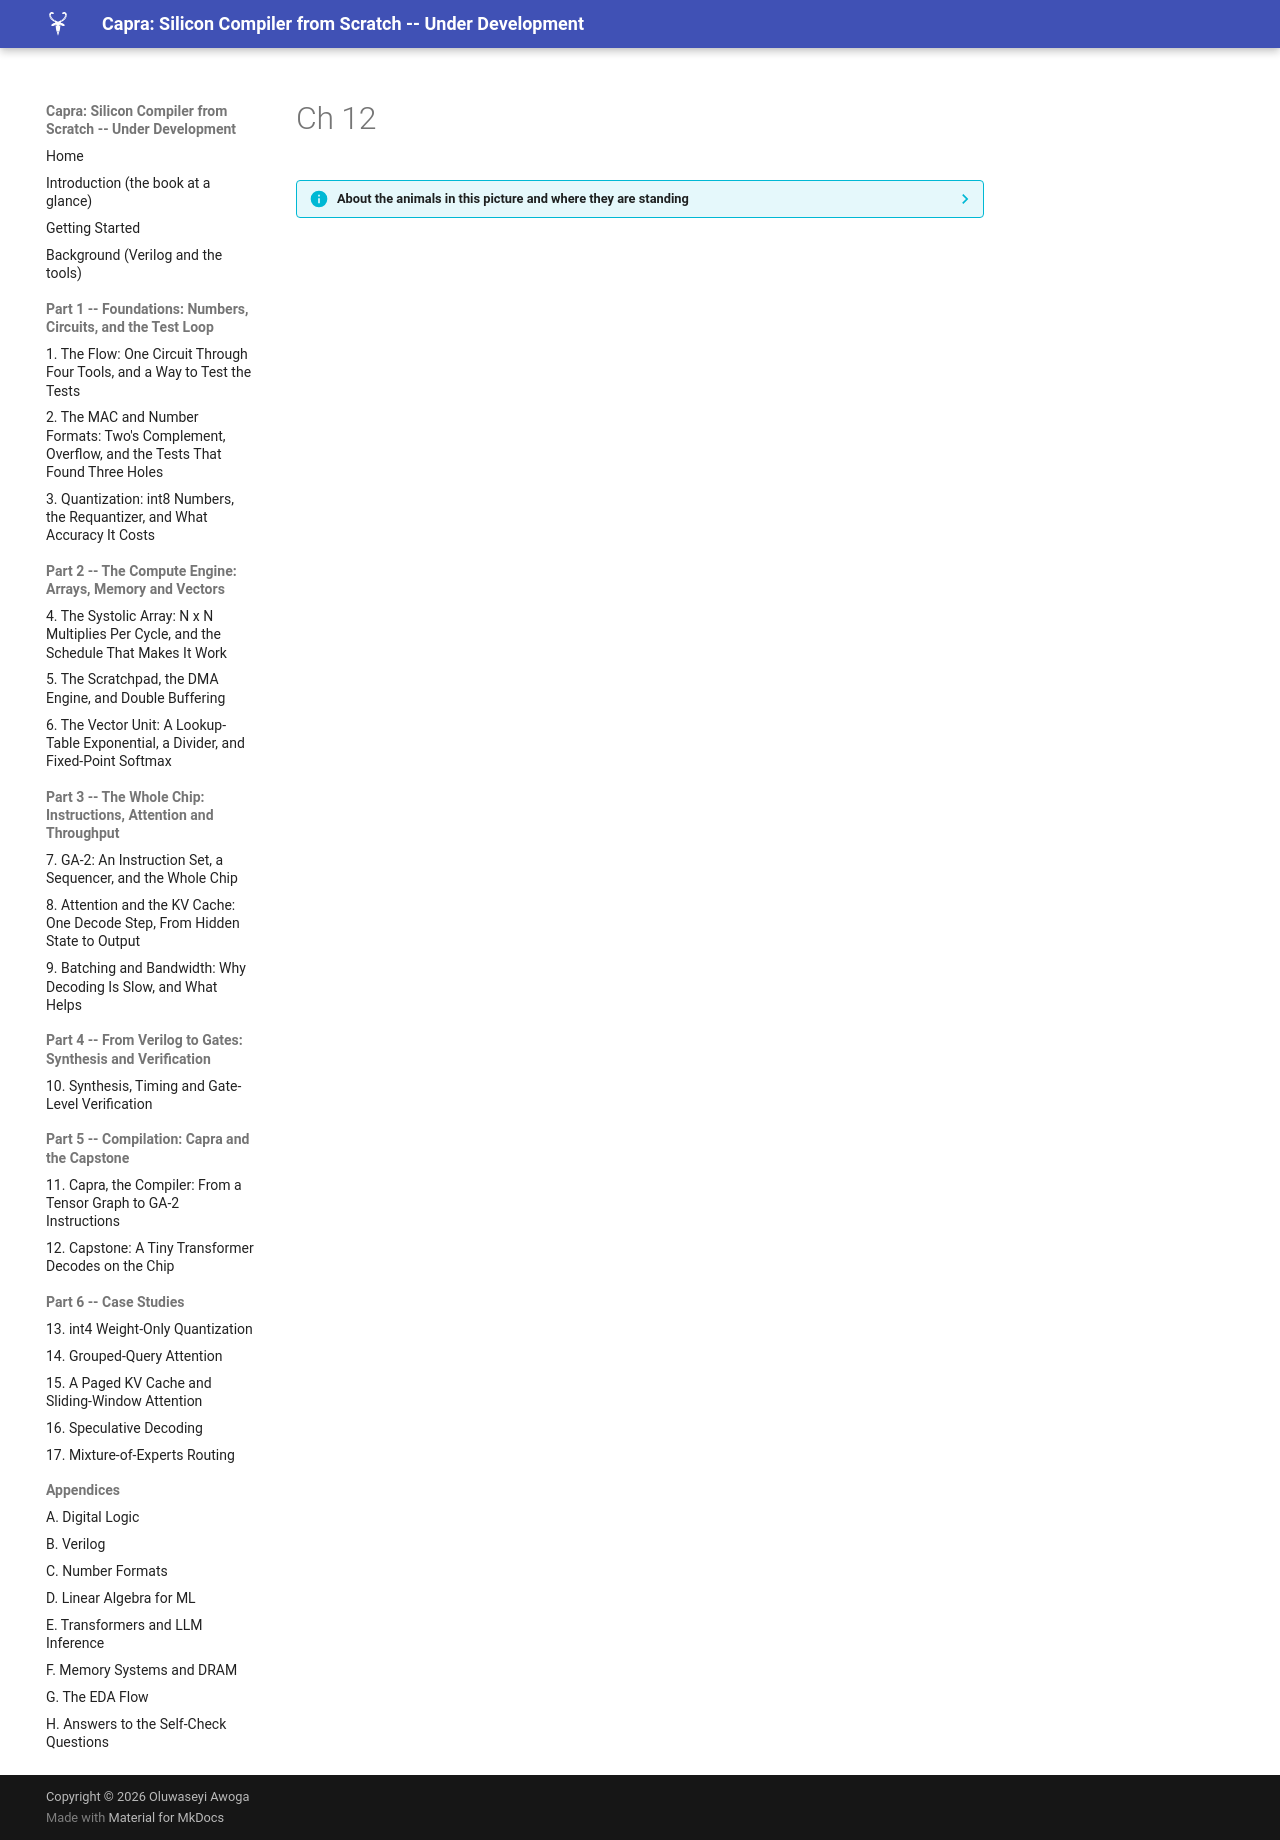

repository: MaximumBeings/silicon_compiler_from_scratch · page: assets/art/ch-12/index.html · generator: mkdocs

??? info "About the animals in this picture and where they are standing"
    - **Alpine ibex** (*Capra ibex*) lives in the European Alps, usually above the tree line on steep rock, and is a famously sure-footed climber. Males carry horns that can reach about a metre. Hunting left only a small remnant, around the Gran Paradiso in Italy, by the early 1800s; reintroductions have since restored it across the Alps.
    - **Markhor** (*Capra falconeri*) lives in the mountains of Pakistan, Afghanistan and neighbouring regions. The males' horns twist in a corkscrew; the name is often explained as Persian for 'snake-eater'. It is Pakistan's national animal, and community-based conservation has helped some populations recover.
    - **Walia ibex** (*Capra walie*) lives nowhere but the Simien Mountains of northern Ethiopia, on high cliffs. It is endangered, with only a few hundred animals remaining, and is protected within the Simien Mountains National Park.
    - **Nubian ibex** (*Capra nubiana*) lives in the rocky, arid hills of north-east Africa and the Arabian Peninsula, from the Sinai and Egypt south to Sudan and Ethiopia. Its coat matches the desert rock, and the males' ridged horns sweep back like a sickle.
    - **Domestic goat** (*Capra hircus*) descends from the bezoar ibex and is among the oldest domesticated animals. There are on the order of a billion of them, kept for milk, meat, fibre and as pack animals.
    - **West Caucasian tur** (*Capra caucasica*) lives only in the western Caucasus, on steep slopes above the forest line. Its horns are short and heavy, curving outward and back, and it moves up and down cliffs with ease.

    The scene is imaginary: it is set on an imaginary planet with two suns and a purple moon. The animals are stylised drawings, shown where they could not live, for effect.
